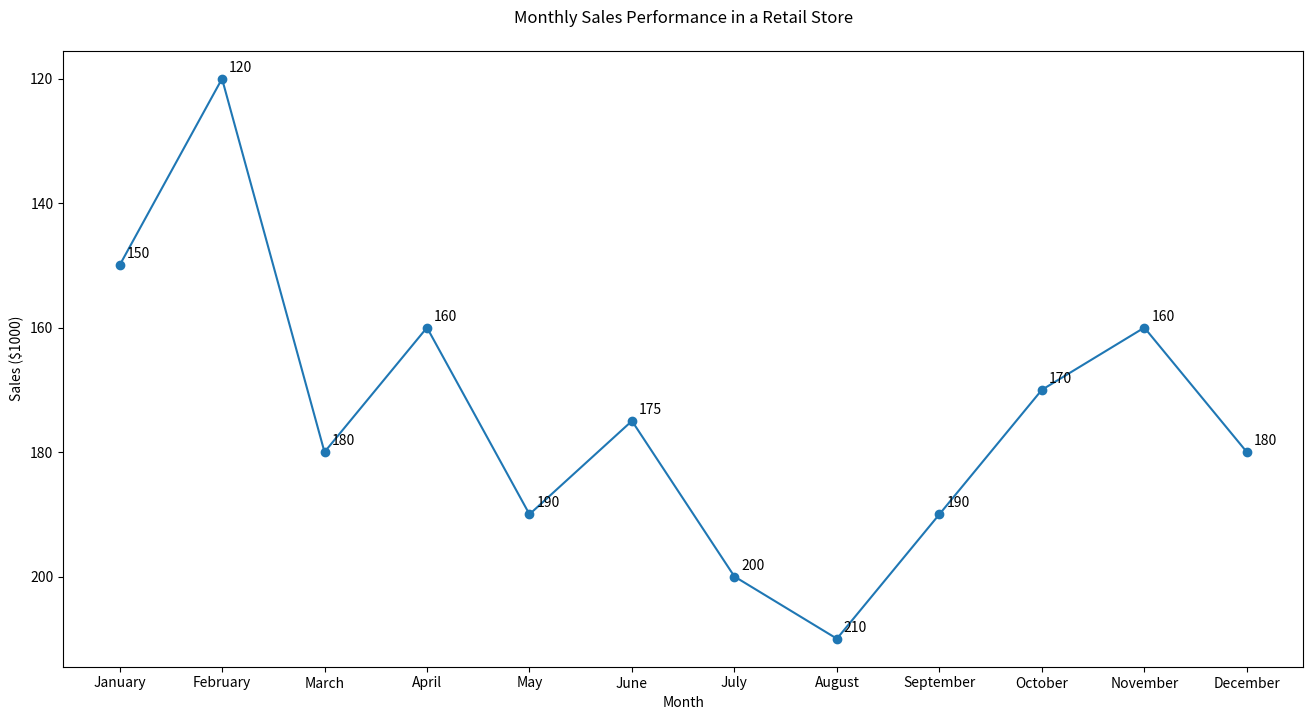

This chart was generated by the following Python code:

import matplotlib.pyplot as plt

# Data for plotting
months = ['January', 'February', 'March', 'April', 'May', 'June', 
          'July', 'August', 'September', 'October', 'November', 'December']
sales = [150, 120, 180, 160, 190, 175, 200, 210, 190, 170, 160, 180]

# Create a new figure with specific width and height
plt.figure(figsize=(16, 8))

# Plotting the line chart with a specific color scheme
plt.plot(months, sales, marker='o', linestyle='-', color='#1f77b4')  # Blue color

# Assign annotations/labels to specific data points to provide additional information
for i, sale in enumerate(sales):
    plt.annotate(str(sale), xy=(months[i], sale), xytext=(5, 5), textcoords='offset points')

# Modify the chart title and labels
plt.title('Monthly Sales Performance in a Retail Store', pad=20)
plt.xlabel('Month')
plt.ylabel('Sales ($1000)')

# Invert the y-axis
plt.gca().invert_yaxis()

# Show the plot
plt.show()
